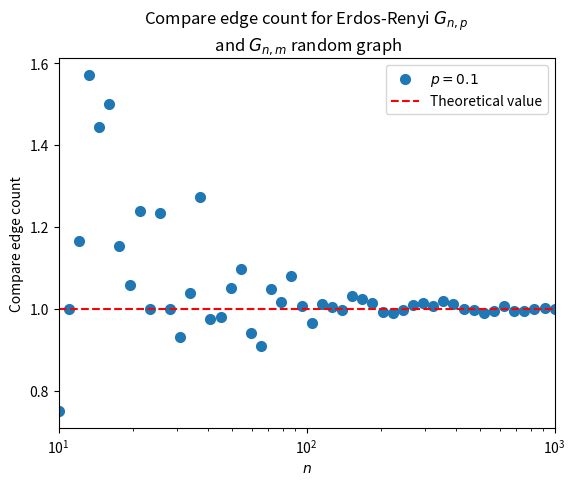

The matplotlib source for this figure: (Note: this script raises an exception after producing the figure.)
""" IXXI graph library """
from random import random
from random import sample
from random import choice
from collections import deque
import numpy as np
from math import factorial
import matplotlib.pyplot as plt


def nbr_combination(n, r):
    return factorial(n) / (factorial(r) * factorial(n-r))


def er_np(n, p):
    """ create and returns a Erdos-Renyi G_n,p random graph,
    where n is the number of vertices and p the probability of puting
    an edge between each two vertices.
    """
    assert 0. <= p <= 1.
    graph = Graph({})
    for vertex in range(n):
        graph.add_vertex(vertex)
    for in_vertex in range(n):
        for out_vertex in range(n):
            if in_vertex < out_vertex:
                if random() < p:
                    graph.add_edge((in_vertex, out_vertex))
    return graph


def er_nm(n, m):
    """ Create and returns a Erdos-Renyi G_n,m random graph,
    where n is the number of vertices and m the number of edges.
    """
    m, n = int(m), int(n)
    assert (n * (n-1) / 2) >= m, "Too many edges for the number of vertices"
    graph = Graph({})
    for vertex in range(n):
        graph.add_vertex(vertex)

    for in_vertex, out_vertex in sample([(v_i, v_o)
                                         for v_i in set(range(n))
                                         for v_o in set(range(n))
                                         if v_i < v_o], m):
            graph.add_edge((in_vertex, out_vertex))
    return graph


def unique_choice(seq, not_element, not_seq):
    """ Return 1 unique elements from seq. Must satisfy that this element is different
    to 'not_element' and must not be in 'not_seq'
    """
    target = 0
    while 1:
        target = choice(seq)
        if target != not_element and target not in not_seq:
            break
    return target


def watts_strogatz(n=1000, k=50, beta=0.5):
    """ Create and returns a Watts-Strogatz random graph,
        where n is the number of vertices, k the number of adjacent edges,
        and beta the probability of rewiring.
    """
    assert 0. <= beta <= 1., "Watts-Strogatz graph must have 0. <= beta <= 1."
    assert k % 2 == 0, "Watts-Strogatz graph must have k be an even integer"
    assert 1 < k < n, "Watts-Strogatz graph must have 1 < k < n"
    graph = Graph({})
    graph.add_vertices(n)
    for vertex in graph.vertices():
        for ring_vertex in range(int(k/2)):
            graph.add_edge((vertex, (vertex + (ring_vertex + 1)) % n))
            graph.add_edge((vertex, (vertex - (ring_vertex + 1)) % n))
    if beta > 0.:
        for v_i in graph.vertices():
            for v_j in graph.dict()[v_i]:
                if v_i < v_j and random() <= beta:
                    v_l = unique_choice(graph.vertices(), v_i, graph.dict()[v_i])
                    graph.rewire_edge((v_i, v_j), (v_i, v_l))
    return graph


def unique_sample(seq, m):
    """ Return m unique elements from seq.

    This differs from sample which can return repeated
    elements if seq holds repeated elements.
    """
    targets = set()
    while len(targets) < m:
        x = choice(seq)
        targets.add(x)
    return targets


def barabasi_albert(mo=2, m=2, n=1000):
    """ Create and returns a Barabasi-Albert random graph,
        where n is the number of vertices and k the number of edges for each added vertex.
    """
    assert 1 <= m <= mo <= n, "m < mo < n"
    graph = er_np(mo, 1)
    repeated_vertices = [v for edge in graph.edges() for v in edge]
    for vertex in range(mo, n):
        graph.add_vertex(vertex)
        targets = unique_sample(repeated_vertices, m)
        for v_target in targets:
            graph.add_edge((vertex, v_target))
        repeated_vertices.extend(targets)
        repeated_vertices.extend([vertex]*m)
    return graph

# =========================
#       GRAPH CLASS
# =========================


class Graph(object):
    def __init__(self, graph_dict):
        """ initializes a graph object """
        self.__graph_dict = graph_dict

    def dict(self):
        return self.__graph_dict

    def vertices(self):
        """ returns the vertices of a graph """
        return list(self.__graph_dict.keys())

    def sorted_vertices(self):
        """ returns the vertices of a graph """
        return sorted(list(self.__graph_dict.keys()))

    def edges(self):
        """ returns the edges of a graph """
        return self.__generate_edges()

    def __len__(self):
        return len(self.vertices())

    def add_vertex(self, vertex):
        """ If the vertex "vertex" is not in
        self.__graph_dict, a key "vertex" with an empty
        list as a value is added to the dictionary.
        Otherwise nothing has to be done.
        """
        if vertex not in self.vertices():
            self.__graph_dict[vertex] = []

    def add_vertices(self, nbr_vertices):
        """ returns the vertices of a graph """
        for vertex in range(nbr_vertices):
            self.add_vertex(vertex)

    def add_edge(self, edge):
        """ It the edge is not in self.__graph_dict,
        the vertices of the edge are added to each other keys
        The function assumes that edge is of type set, tuple or list;
        (no multiple edges)
        """
        if edge[1] not in self.__graph_dict[edge[0]]:
            self.__graph_dict[edge[0]].append(edge[1])
        if edge[0] not in self.__graph_dict[edge[1]]:
            self.__graph_dict[edge[1]].append(edge[0])

    def remove_edge(self, edge):
        """ It the edge is not in self.__graph_dict,
        the vertices of the edge are added to each other keys
        The function assumes that edge is of type set, tuple or list;
        (no multiple edges)
        """
        if edge[1] in self.__graph_dict[edge[0]]:
            self.__graph_dict[edge[0]].remove(edge[1])
        if edge[0] in self.__graph_dict[edge[1]]:
            self.__graph_dict[edge[1]].remove(edge[0])

    def rewire_edge(self, edge1, edge2):
        self.remove_edge(edge1)
        self.add_edge(edge2)

    def __generate_edges(self):
        """ A static method generating the edges of the
        graph "graph". Edges are represented as sets
        two vertices (no loop)
        """
        edges = []
        for vertex_in in self.vertices():
            for vertex_out in self.__graph_dict[vertex_in]:
                if vertex_in < vertex_out:
                    edges.append((vertex_in, vertex_out))
        return edges

    def vertex_degree(self):
        """ returns a list of sets containing the
        name and degree of each vertex of a graph """
        return [(vertex, len(self.__graph_dict[vertex])) for vertex in self.vertices()]

    def degree_sequence(self):
        """ returns as a decreasing list sequence of the vertex degrees of a graph """
        return [degree for _, degree in sorted(self.vertex_degree(), key=lambda x: x[1], reverse=True)]

    def degree_distribution(self):
        """ returns the degree distribution"""
        bincount = np.bincount([len(self.__graph_dict[vertex]) for vertex in self.vertices()])
        return bincount.astype(np.float) / sum(bincount)

    def erdos_gallai(self, sequence):
        """ for a given degree sequence check if it can be
         realised by a simple graph
         returns a boolean"""
        n = len(sequence)
        if sum(sequence) % 2 == 1:
            return False
        for k in range(1, n + 1):
            if not sum(sequence[:k]) <= k * (k - 1) + sum([min(d, k) for d in sequence[k:n]]):
                return False
        return True

    def find_isolated_vertices(self):
        """ returns the list of zero-degree vertices of a graph """
        return [vertex for vertex, degree in self.vertex_degree() if degree == 0]

    def density(self):
        """ returns the density of a graph """
        nbr_edges, nbr_vertices = float(len(self.edges())), float(len(self.vertices()))
        return 2 * nbr_edges / (nbr_vertices * (nbr_vertices - 1))

    def adjacency_matrix(self):
        """ returns the ajacency matrix of a graph
         in the form of a numpy array"""
        v_dict = {}
        for i, v in enumerate(self.vertices()):
            v_dict[v] = i
        n = len(v_dict)
        adj_matrix = [[0 for _ in range(n)] for _ in range(n)]
        for v_i, v_j in self.edges():
            i, j = v_dict[v_i], v_dict[v_j]
            adj_matrix[i][j], adj_matrix[j][i] = 1, 1
        return np.array(adj_matrix)

    def global_clustering_coeff(self):
        """ returns the global clustering coefficient of a graph """
        adj_mtrx = self.adjacency_matrix()
        path_length_two = np.linalg.matrix_power(adj_mtrx, 2)
        closed_triple_mtrx = np.multiply(adj_mtrx, path_length_two)
        n = len(self.vertices())
        nbr_closed_triple, nbr_all_triple = 0.0, 0.0  # float because of division
        nbr_closed_triple += sum(closed_triple_mtrx[i][e] for i in range(n) for e in range(n) if i != e)
        nbr_all_triple += sum(path_length_two[i][e] for i in range(n) for e in range(n) if i != e)
        # instead of not computing the diagonal
        # we could have substract np.trace(path_length_two) from nbr_triple
        return nbr_closed_triple / nbr_all_triple if nbr_all_triple != 0 else 0  # avoid 0 division

    def shortest_path(self, a, b):
        """ returns the shortest path distance between two given vertices a, b"""
        queue = deque()
        distance = {a: 0}
        queue.append(a)
        while len(queue) > 0:
            current = queue.popleft()
            for vertex in self.__graph_dict[current]:
                if vertex == b:
                    return distance[current] + 1
                if vertex not in distance:
                    queue.append(vertex)
                    distance[vertex] = distance[current] + 1
        return float("inf")

    def connected_components(self):
        """ returns a list of sets composed of two elements: the vertices list and the size
        of each connected components of a graph """
        components = []
        set_vertices = set(self.vertices())
        queue = deque()
        while len(set_vertices) > 0:
            init = set_vertices.pop()
            visited = {init: True}
            queue.append(init)
            while len(queue) > 0:
                current = queue.popleft()
                for vertex in self.__graph_dict[current]:
                    if vertex not in visited:
                        queue.append(vertex)
                    visited[vertex] = True
            set_vertices -= set(visited.keys())
            components.append(list(visited.keys()))
        return zip(components, [len(e) for e in components])

    def connected_component_elements(self):
        """ returns a list of the vertices list of each connected components of a graph """
        return map(lambda x: x[0], self.connected_components())

    def connected_component_sizes(self):
        """ returns a list of the size of each connected components of a graph """
        return map(lambda x: x[1], self.connected_components())

    def biggest_component_elements(self):
        return max(self.connected_component_elements(), key=len)

    def component_diameter(self, component):
        """ returns the diameter of a given connected component element of a graph"""
        diameter = 0
        for init in component:
            queue = deque()
            distance = {init: 0}
            queue.append(init)
            while len(queue) > 0:
                current = queue.popleft()
                for vertex in self.__graph_dict[current]:
                    if vertex not in distance:
                        queue.append(vertex)
                        distance[vertex] = distance[current] + 1
            diameter = max((diameter, max(distance.values())))

        return diameter

    def component_average_path_length(self, component):
        """ returns the diameter of a given connected component element of a graph"""
        diameter = []
        for init in component:
            queue = deque()
            distance = {init: 0}
            queue.append(init)
            while len(queue) > 0:
                current = queue.popleft()
                for vertex in self.__graph_dict[current]:
                    if vertex not in distance:
                        queue.append(vertex)
                        distance[vertex] = distance[current] + 1
            diameter.extend(distance.values())
        return np.mean([d for d in diameter if d != 0])

    def biggest_component_average_path_length(self):
        """ returns the diameter of the biggest connected component of a graph """
        return self.component_average_path_length(max(self.connected_component_elements(), key=len))

    def forest_diameters(self):
        """ returns the list of the diameter of each connected components of a graph """
        return [self.component_diameter(component) for component in self.connected_component_elements()]

    def biggest_component_diameter(self):
        """ returns the diameter of the biggest connected component of a graph """
        return self.component_diameter(max(self.connected_component_elements(), key=len))

    def component_spanning_tree(self, component):
        """ returns the spanning tree of a given connected component of a graph """
        spanning_tree = Graph({})
        queue = deque()
        spanning_tree.add_vertex(component.pop())
        queue.extend(spanning_tree.vertices())
        while len(queue) > 0:
            current = queue.popleft()
            for vertex in self.__graph_dict[current]:
                if vertex not in spanning_tree.vertices():
                    queue.append(vertex)
                    spanning_tree.add_vertex(vertex)
                    spanning_tree.add_edge((current, vertex))
        return spanning_tree

    def spanning_forest(self):
        """ returns the list of spanning trees of each connected component of a graph """
        return [self.component_spanning_tree(component) for component in self.connected_component_elements()]

    def biggest_component_spanning_tree(self):
        """ returns the spanning tree of a the biggest connected component of a graph """
        return self.component_spanning_tree(max(self.connected_component_elements(), key=lambda c: len(c)))

    def __str__(self):
        """ A better way for printing a graph """
        res = "vertices: "
        for k in self.__graph_dict:
            res += str(k) + " "
            res += "\nedges: "
        for edge in self.__generate_edges():
            res += str(edge) + " "
        return res


# =========================
#      IMPORT DATA
# =========================


def file_to_graph(file_path):
    """ import and parse a text file containing an edge list
    then dynamically construct a dictionnary representation of the graph from the edge list"""
    graph_import = Graph({})
    with open(file_path, 'r') as document:
        for line in document:
            vertices = line.split()
            if not vertices:  # empty line?
                continue
            if len(vertices) % 2 == 0:
                graph_import.add_vertex(vertices[0])
                graph_import.add_vertex(vertices[1])
                graph_import.add_edge((vertices[0], vertices[1]))
            else:
                for v in vertices:
                    graph_import.add_vertex(v)
                    if v != vertices[0]:
                        graph_import.add_edge((vertices[0], v))
    return graph_import


# file_list = ('zachary-connected.txt', 'graph_100n_1000m.txt', 'graph_1000n_4000m.txt')
# print(file_list)
# for file_path in file_list:
#     graph = file_to_graph(file_path)
#     print("\n Number of vertices of graph:")
#     print(len(graph.vertices()))
#     print("\n Number of edges of graph:")
#     print(len(graph.edges()))
#     print("\n Density of graph:")
#     print(graph.density())
#     print("\n Diameter of graph:")
#     print(graph.biggest_component_diameter())
#     print("\n Clustering coefficient of the graph:")
#     print(graph.global_clustering_coeff())


# =========================
#          TEST
# =========================

def compare_edge_count(n, p):
    m = int(p * nbr_combination(n, 2))
    return float(len(er_np(n, p).edges())) / m


def plot_compare_edge_count(n, p):
    n_max = max(n, 20)
    x = np.logspace(1, np.log10(n_max), 50)
    plt.scatter(x, [compare_edge_count(int(e), p) for e in x],
                linewidth=2, label="$p={}$".format(p))
    plt.plot((10, n_max), (1, 1), 'r--', label="Theoretical value")
    plt.xlim(10, n_max)
    plt.xscale('log')
    plt.xlabel('$n$')
    plt.ylabel('Compare edge count')
    plt.title("Compare edge count for Erdos-Renyi $G_{n,p}$ \n and $G_{n,m}$ random graph")
    plt.legend()
    plt.show()


def plot_connected_components_erdos_renyi(n):
    p_max = 2.5 / n
    range_p = np.linspace(0, p_max, 100)
    sorted_sizes_list = [[sorted(er_np(int(n), p).connected_component_sizes(), reverse=True) for _ in range(10)]
                         for p in range_p]

    max_len = [np.mean([sorted_sizes[0] for sorted_sizes in sorted_sizes_range])
               for sorted_sizes_range in sorted_sizes_list]
    plt.scatter(range_p, max_len, c='r', label="$Largest\ component$")

    sec_len = [np.mean([(sorted_sizes[1] if len(sorted_sizes) > 1 else 0) for sorted_sizes in sorted_sizes_range])
               for sorted_sizes_range in sorted_sizes_list]
    plt.scatter(range_p, sec_len, c='b', label="$Second\ largest\ component$")

    plt.plot((0, p_max), (np.log(n), np.log(n)), 'r')
    plt.text(p_max*0.90, np.log(n), r'$log(n)$', fontsize=15)
    plt.plot((0, p_max), (n / np.sqrt(n), n / np.sqrt(n)), 'r')
    plt.text(p_max*0.90, n / np.sqrt(n), r'$n^{2/3}$', fontsize=15)
    plt.plot((1./n, 1./n), (0, n), 'b')

    plt.title("$n = {}$".format(n))

    plt.xlabel(r'$p$')
    plt.ylabel(r'$Size\ of\ the\ component$')
    plt.yscale('log')

    plt.plot((0, p_max), (n, n), 'r')
    plt.text(1.01 / n, 1, r'$p=\frac{1}{n}$', fontsize=15)
    plt.xlim(0, p_max)
    plt.ylim(0, n)
    plt.legend()
    plt.show()


def plot_isolated_vertices_erdos_renyi(n):
    th = np.log(n) / n
    p_max = min(1, 1.5 * th)
    p_min = max(0, 0.5 * th)
    range_p = np.linspace(p_min, p_max, 100)
    sorted_sizes_list = [[sorted(er_np(int(n), p).connected_component_sizes(), reverse=True) for _ in range(10)]
                         for p in range_p]

    single_len = [np.mean([len([s for s in sorted_sizes if s == 1]) for sorted_sizes in sorted_sizes_range])
                  for sorted_sizes_range in sorted_sizes_list]
    plt.scatter(range_p, single_len, c='b', label="$Number\ of\ isolated\ vertices$")
    plt.plot((th, th), (0, n), 'b')

    plt.title("$n = {}$".format(n))

    plt.xlabel(r'$p$')
    plt.ylabel(r'$Number\ of\ isolated\ vertices$')

    plt.plot((p_min, p_max), (n, n), 'r')
    plt.xlim(p_min, p_max)
    plt.text(th*1.01, single_len[0]*0.25, r'$p=\frac{log(n)}{n}$', fontsize=15)
    plt.ylim(0, single_len[0])
    plt.legend()
    plt.show()


def plot_degree_distribution_erdos_renyi(n, p):
    # the histogram of the data
    graph = er_np(n, p)
    hist = graph.degree_distribution()

    degrees = range(len(hist))

    plt.scatter(degrees, hist, label='Empirical distribution')
    plt.plot(range(n), [nbr_combination(n-1, e)*(p**e)*((1-p)**(n-e-1)) for e in range(n)],
             'r--', linewidth=1.5, label='Theoretical distribution')

    plt.xscale('log')
    plt.xlim(1, n)
    plt.ylim(0, max(hist))
    plt.xlabel(r'$k$')
    plt.ylabel(r'$P(k)$')
    plt.title('Degree distribution')
    plt.legend()

    plt.show()


def plot_watts_strogatz(n, k):
    # the histogram of the data
    list_beta = np.logspace(-4, 0, 20)

    list_graph = [watts_strogatz(n, k, beta) for beta in list_beta]
    wso = watts_strogatz(n, k, 0.)
    max_clustering_coef = wso.global_clustering_coeff()
    list_clustering_coef = [graph.global_clustering_coeff() / max_clustering_coef for graph in list_graph]
    max_diameter = wso.biggest_component_average_path_length()
    list_diameter = [graph.biggest_component_average_path_length() / max_diameter for graph in list_graph]

    plt.scatter(list_beta, list_clustering_coef, c='r', label='Clustering coefficient')
    plt.scatter(list_beta, list_diameter, c='b', label='Average path length')
    plt.legend()

    plt.xscale('log')
    plt.xlabel(r'$\beta$')
    plt.ylim(0, 1)
    plt.xlim(min(list_beta), max(list_beta))
    plt.grid(True)

    plt.show()


def plot_degree_distribution_barabasi_albert(mo, m, n):
    graph = barabasi_albert(mo, m, n)
    hist = graph.degree_distribution()

    degrees = range(len(hist))

    plt.scatter(degrees, hist, label='Empirical distribution')
    plt.plot(degrees[1:], [2.*m*(m+1)/(k*(k+1)*(k+2)) for k in degrees[1:]],
             'r--', linewidth=1.5, label='Theoretical distribution')

    plt.yscale('log')
    plt.xscale('log')
    plt.xlim(degrees[next((i for i, h in enumerate(hist) if h != 0), 1)], len(degrees))
    plt.ylim(min([h for h in hist if h != 0]), max(hist))
    plt.xlabel(r'$k$')
    plt.ylabel(r'$P(k)$')
    plt.title('Degree distribution')
    plt.legend()
    plt.show()


def plot_path_length_barabasi_albert(mo, m, n_max):
    range_n = np.logspace(np.log10(mo), np.log10(n_max), 20)
    list_graph = [barabasi_albert(mo, m, int(n)) for n in range_n]
    list_diameter = [graph.biggest_component_average_path_length() for graph in list_graph]

    plt.scatter(range_n, list_diameter)
    plt.xlabel(r'$n$')
    plt.ylabel(r'$\mathrm{Average\ path\ length}$')

    plt.xscale('log')
    plt.xlim(mo, n_max)
    plt.ylim(1, max(list_diameter))

    plt.show()

#plot_connected_components_erdos_renyi(500)
#plot_isolated_vertices_erdos_renyi(500)
plot_compare_edge_count(1000, 0.1)
plot_degree_distribution_erdos_renyi(1000, 0.02)
# plot_watts_strogatz(1000, 10)
# plot_degree_distribution_barabasi_albert(mo=10, m=10, n=5000)
# plot_path_length_barabasi_albert(mo=2, m=2, n_max=1000)
